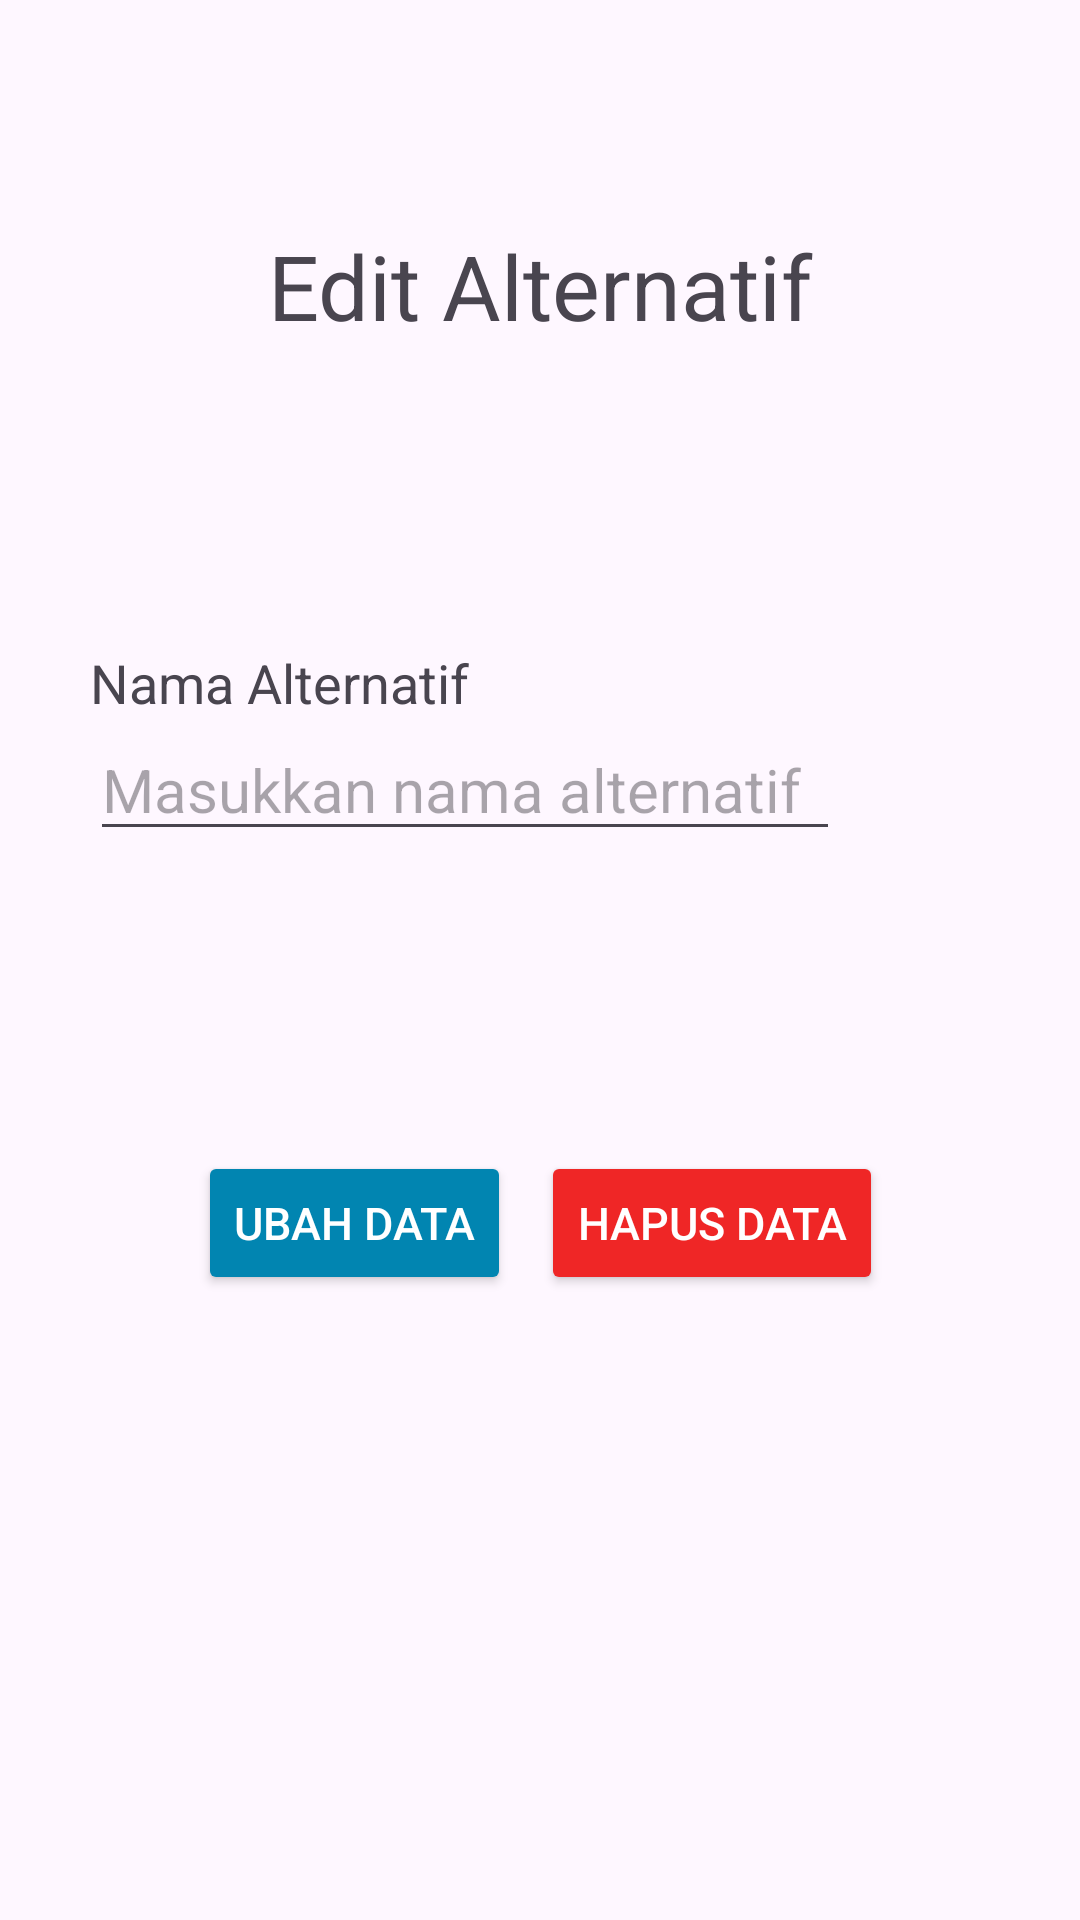

Layout XML and referenced resources for this Android screen:
<!-- AndroidManifest.xml: application theme Theme.Jagungku -->
<!-- res/layout/activity_edit_alternative.xml -->
<?xml version="1.0" encoding="utf-8"?>
<androidx.constraintlayout.widget.ConstraintLayout xmlns:android="http://schemas.android.com/apk/res/android"
    xmlns:app="http://schemas.android.com/apk/res-auto"
    xmlns:tools="http://schemas.android.com/tools"
    android:id="@+id/main"
    android:layout_width="match_parent"
    android:layout_height="match_parent"
    tools:context=".ui.admin.dss.alternative.EditAlternativeActivity">

    <TextView
        android:id="@+id/tv_title_update_alternatif"
        android:layout_width="match_parent"
        android:layout_height="wrap_content"
        android:layout_marginTop="75dp"
        android:text="Edit Alternatif"
        android:textAlignment="center"
        android:textSize="30sp"
        app:layout_constraintEnd_toEndOf="parent"
        app:layout_constraintStart_toStartOf="parent"
        app:layout_constraintTop_toTopOf="parent" />

    <TextView
        android:id="@+id/tv_label_update_nama_alternatif"
        android:layout_width="wrap_content"
        android:layout_height="wrap_content"
        android:layout_marginTop="100dp"
        android:layout_marginStart="30dp"
        android:text="Nama Alternatif"
        android:textSize="18sp"
        app:layout_constraintStart_toStartOf="@id/tv_title_update_alternatif"
        app:layout_constraintTop_toBottomOf="@id/tv_title_update_alternatif" />

    <EditText
        android:id="@+id/edt_update_nama_alternatif"
        android:layout_width="250dp"
        android:layout_height="wrap_content"
        android:hint="Masukkan nama alternatif"
        android:textSize="20sp"
        app:layout_constraintStart_toStartOf="@id/tv_label_update_nama_alternatif"
        app:layout_constraintTop_toBottomOf="@id/tv_label_update_nama_alternatif" />


    <LinearLayout
        android:layout_width="wrap_content"
        android:layout_height="wrap_content"
        android:layout_marginTop="100dp"
        app:layout_constraintEnd_toEndOf="parent"
        app:layout_constraintStart_toStartOf="parent"
        app:layout_constraintTop_toBottomOf="@+id/edt_update_nama_alternatif">

        <Button
            android:id="@+id/btn_update_alternatif"
            android:layout_width="wrap_content"
            android:layout_height="wrap_content"
            android:backgroundTint="@color/blue"
            android:clickable="true"
            android:focusable="true"
            android:gravity="center"
            android:text="Ubah data"
            android:textColor="?attr/colorOnSecondary"
            android:textAllCaps="true"
            android:layout_marginEnd="10dp"
            android:textSize="15sp" />

        <Button
            android:id="@+id/btn_delete_alternatif"
            android:layout_width="wrap_content"
            android:layout_height="wrap_content"
            android:backgroundTint="@color/red"
            android:clickable="true"
            android:focusable="true"
            android:gravity="center"
            android:text="Hapus data"
            android:textColor="?attr/colorOnSecondary"
            android:textAllCaps="true"
            android:textSize="15sp" />
    </LinearLayout>

</androidx.constraintlayout.widget.ConstraintLayout>
<!-- resources referenced by this layout -->
<resources>
  <color name="blue">#0185B1</color>
  <color name="red">#EF2626</color>
  <style name="Theme.Jagungku" parent="Base.Theme.Jagungku" />
  <style name="Base.Theme.Jagungku" parent="Theme.Material3.DayNight">
          
          <item name="colorScheme">@color/light_green</item>
          <item name="colorOnSecondary">@color/white</item>
          <item name="colorTertiary">@color/dark_grey</item>
          <item name="colorOnBackground">@color/black</item>
          <item name="cardBackgroundColor">@color/white</item>
      </style>
  <color name="light_green">#BFFFBF</color>
  <color name="white">#FFFFFFFF</color>
  <color name="dark_grey">#595959</color>
  <color name="black">#FF000000</color>
</resources>
